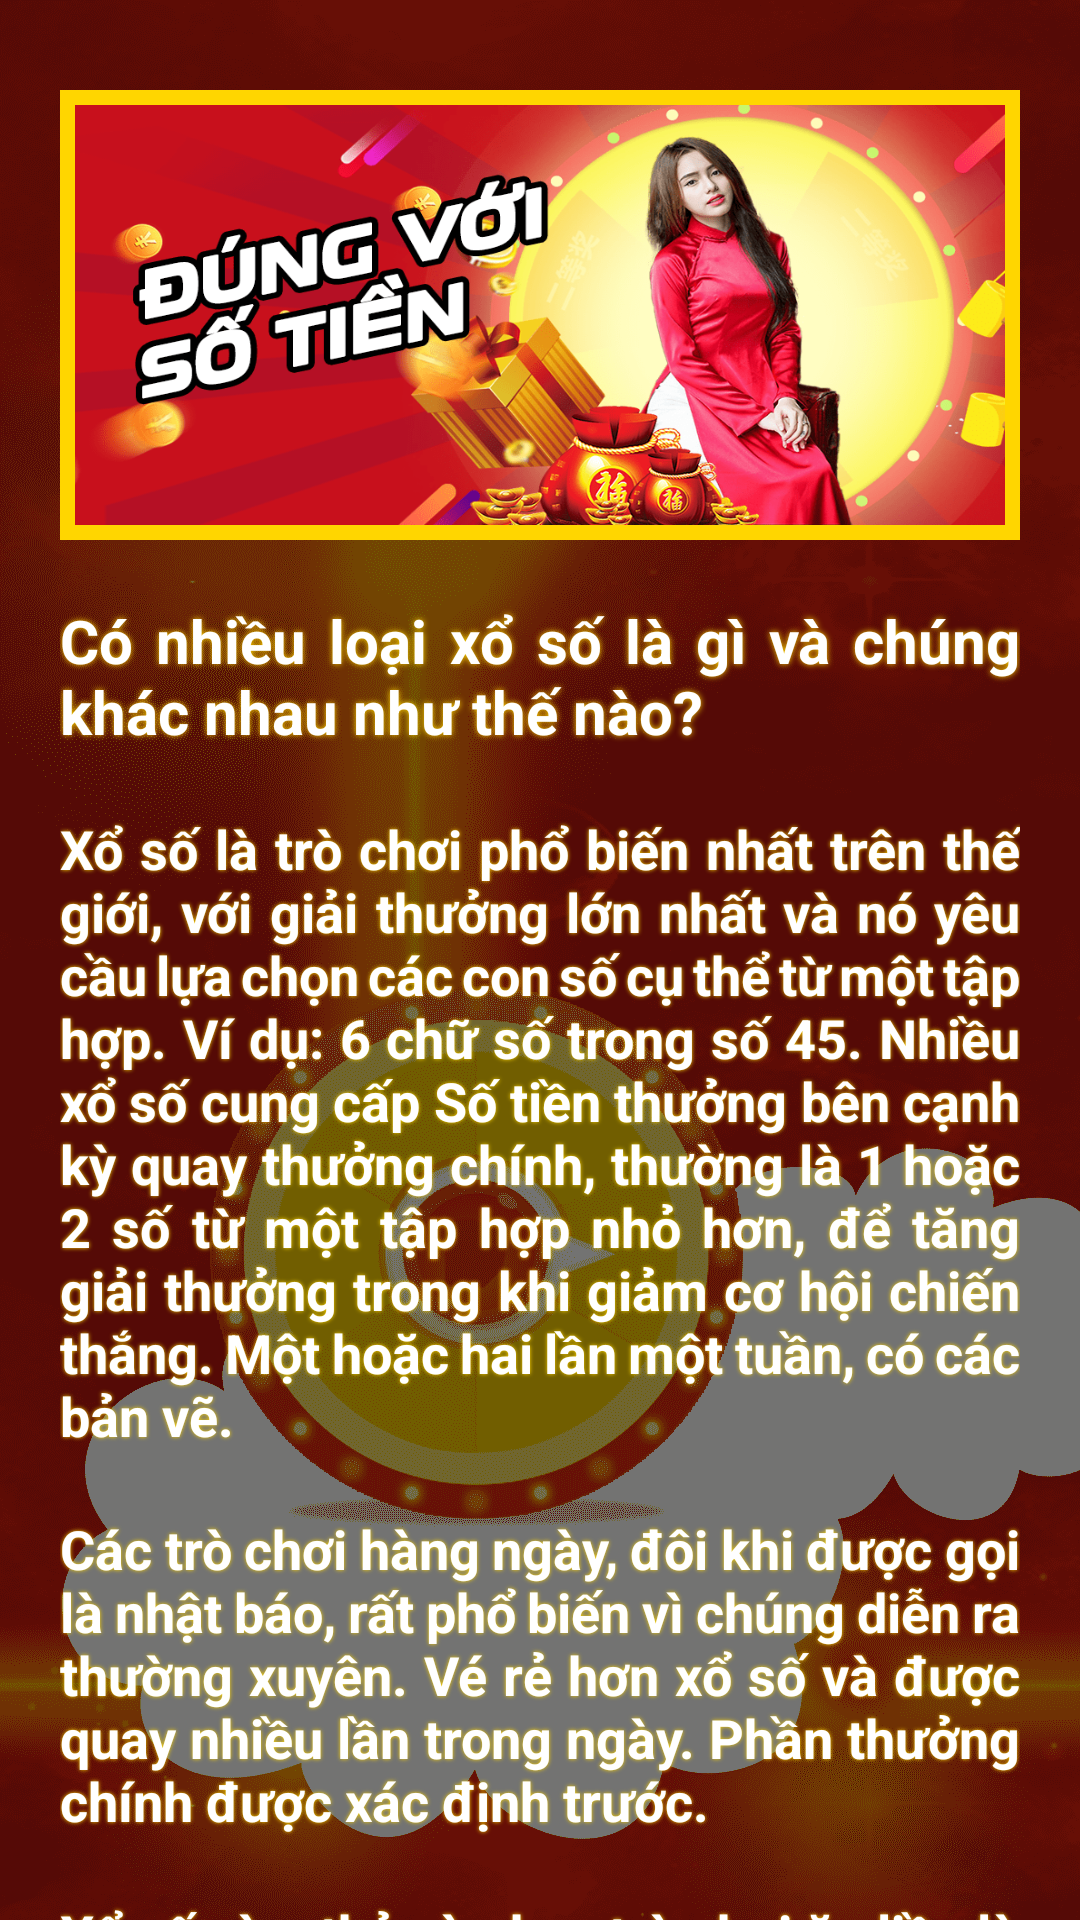

Produce the Android XML layout that renders to this screen, including the resource entries it uses.
<!-- AndroidManifest.xml: application theme Theme.VietLotteryEight -->
<!-- res/layout/activity_about_page.xml -->
<?xml version="1.0" encoding="utf-8"?>
<androidx.core.widget.NestedScrollView xmlns:android="http://schemas.android.com/apk/res/android"
    xmlns:app="http://schemas.android.com/apk/res-auto"
    xmlns:tools="http://schemas.android.com/tools"
    android:layout_width="match_parent"
    android:layout_height="match_parent"
    android:background="@drawable/bg"
    tools:context=".AboutPage">

    <LinearLayout
        android:layout_width="match_parent"
        android:layout_height="match_parent"
        android:orientation="vertical">

        <ImageView
            android:layout_width="match_parent"
            android:layout_height="150dp"
            android:scaleType="fitXY"
            android:src="@drawable/banner1"
            android:background="@drawable/customborder3"
            android:layout_marginTop="30dp"
            android:layout_marginHorizontal="20dp"/>

    <TextView
        android:layout_width="match_parent"
        android:layout_height="wrap_content"
        android:text="@string/abt1"
        android:layout_marginHorizontal="20dp"
        android:layout_marginTop="20dp"
        android:textSize="20dp"
        android:textColor="@color/white"
        android:textStyle="bold"
        android:justificationMode="inter_word"
        android:shadowRadius="5"
        android:shadowColor="#FFD600"/>

    <TextView
        android:layout_width="match_parent"
        android:layout_height="wrap_content"
        android:text="@string/abt2"
        android:layout_marginHorizontal="20dp"
        android:layout_marginTop="20dp"
        android:textSize="18dp"
        android:textColor="@color/white"
        android:textStyle="bold"
        android:justificationMode="inter_word"
        android:shadowRadius="3"
        android:shadowColor="#FFD600"/>

    <TextView
        android:layout_width="match_parent"
        android:layout_height="wrap_content"
        android:text="@string/abt3"
        android:layout_marginHorizontal="20dp"
        android:layout_marginTop="20dp"
        android:textSize="18dp"
        android:textColor="@color/white"
        android:textStyle="bold"
        android:justificationMode="inter_word"
        android:shadowRadius="3"
        android:shadowColor="#FFD600"/>

    <TextView
        android:layout_width="match_parent"
        android:layout_height="wrap_content"
        android:text="@string/abt4"
        android:layout_marginHorizontal="20dp"
        android:layout_marginTop="20dp"
        android:textSize="18dp"
        android:textColor="@color/white"
        android:textStyle="bold"
        android:justificationMode="inter_word"
        android:shadowRadius="3"
        android:shadowColor="#FFD600"/>


        <TextView
            android:id="@+id/btnA"
            android:layout_width="match_parent"
            android:layout_height="50dp"
            android:layout_marginHorizontal="20dp"
            android:layout_marginTop="20dp"
            android:layout_marginBottom="15dp"
            android:background="@drawable/tabbar1"
            android:text="QUAY LẠI TRANG CHÍNH"
            android:textStyle="bold"
            android:textColor="@color/white"
            android:textSize="18dp"
            android:gravity="center"
            android:shadowRadius="3"
            android:shadowColor="#64DD17"/>

    </LinearLayout>
</androidx.core.widget.NestedScrollView>
<!-- resources referenced by this layout -->
<resources>
  <!-- drawable banner1: png bitmap (drawable, 143432 bytes) -->
  <!-- drawable bg: png bitmap (drawable, 208829 bytes) -->
  <!-- drawable customborder3 (drawable) -->
  <?xml version="1.0" encoding="utf-8"?>
  <shape xmlns:android="http://schemas.android.com/apk/res/android" android:shape="rectangle">
  
      <padding android:left="5dp" android:right="5dp" android:top="5dp" android:bottom="5dp"/>
      <stroke android:width="7dp" android:color="#FFD600"/>
  </shape>
  <!-- drawable tabbar1: png bitmap (drawable, 34568 bytes) -->
  <string name="abt1">Có nhiều loại xổ số là gì và chúng khác nhau như thế nào? </string>
  <string name="abt2">Xổ số là trò chơi phổ biến nhất trên thế giới, với giải thưởng lớn nhất và nó yêu cầu lựa chọn các con số cụ thể từ một tập hợp. Ví dụ: 6 chữ số trong số 45.
  Nhiều xổ số cung cấp Số tiền thưởng bên cạnh kỳ quay thưởng chính, thường là 1 hoặc 2 số từ một tập hợp nhỏ hơn, để tăng giải thưởng trong khi giảm cơ hội chiến thắng. Một hoặc hai lần một tuần, có các bản vẽ.</string>
  <string name="abt3">Các trò chơi hàng ngày, đôi khi được gọi là nhật báo, rất phổ biến vì chúng diễn ra thường xuyên. Vé rẻ hơn xổ số và được quay nhiều lần trong ngày. Phần thưởng chính được xác định trước.</string>
  <string name="abt4">Xổ số cào, thẻ cào hay trò chơi ăn liền là một tờ vé số trả thưởng ngay. Các biểu tượng và câu được tiết lộ bằng cách cào lớp mủ báo hiệu chiến thắng. Cơ hội chiến thắng thấp là 1: 3.</string>
  <style name="Theme.VietLotteryEight" parent="Theme.MaterialComponents.DayNight.NoActionBar">
          
          <item name="colorPrimary">@color/purple_500</item>
          <item name="colorPrimaryVariant">@color/purple_700</item>
          <item name="colorOnPrimary">@color/white</item>
          
          <item name="colorSecondary">@color/teal_200</item>
          <item name="colorSecondaryVariant">@color/teal_700</item>
          <item name="colorOnSecondary">@color/black</item>
          
          <item name="android:statusBarColor" tools:targetApi="l">?attr/colorPrimaryVariant</item>
          
      </style>
  <!-- not gathered from this repository: default colours our renderer supplied (Android Studio template values) -->
  <color name="purple_500">#FF6200EE</color>
  <color name="purple_700">#FF3700B3</color>
  <color name="teal_200">#FF03DAC5</color>
  <color name="teal_700">#FF018786</color>
  <color name="black">#FF000000</color>
  <color name="white">#FFFFFFFF</color>
</resources>
